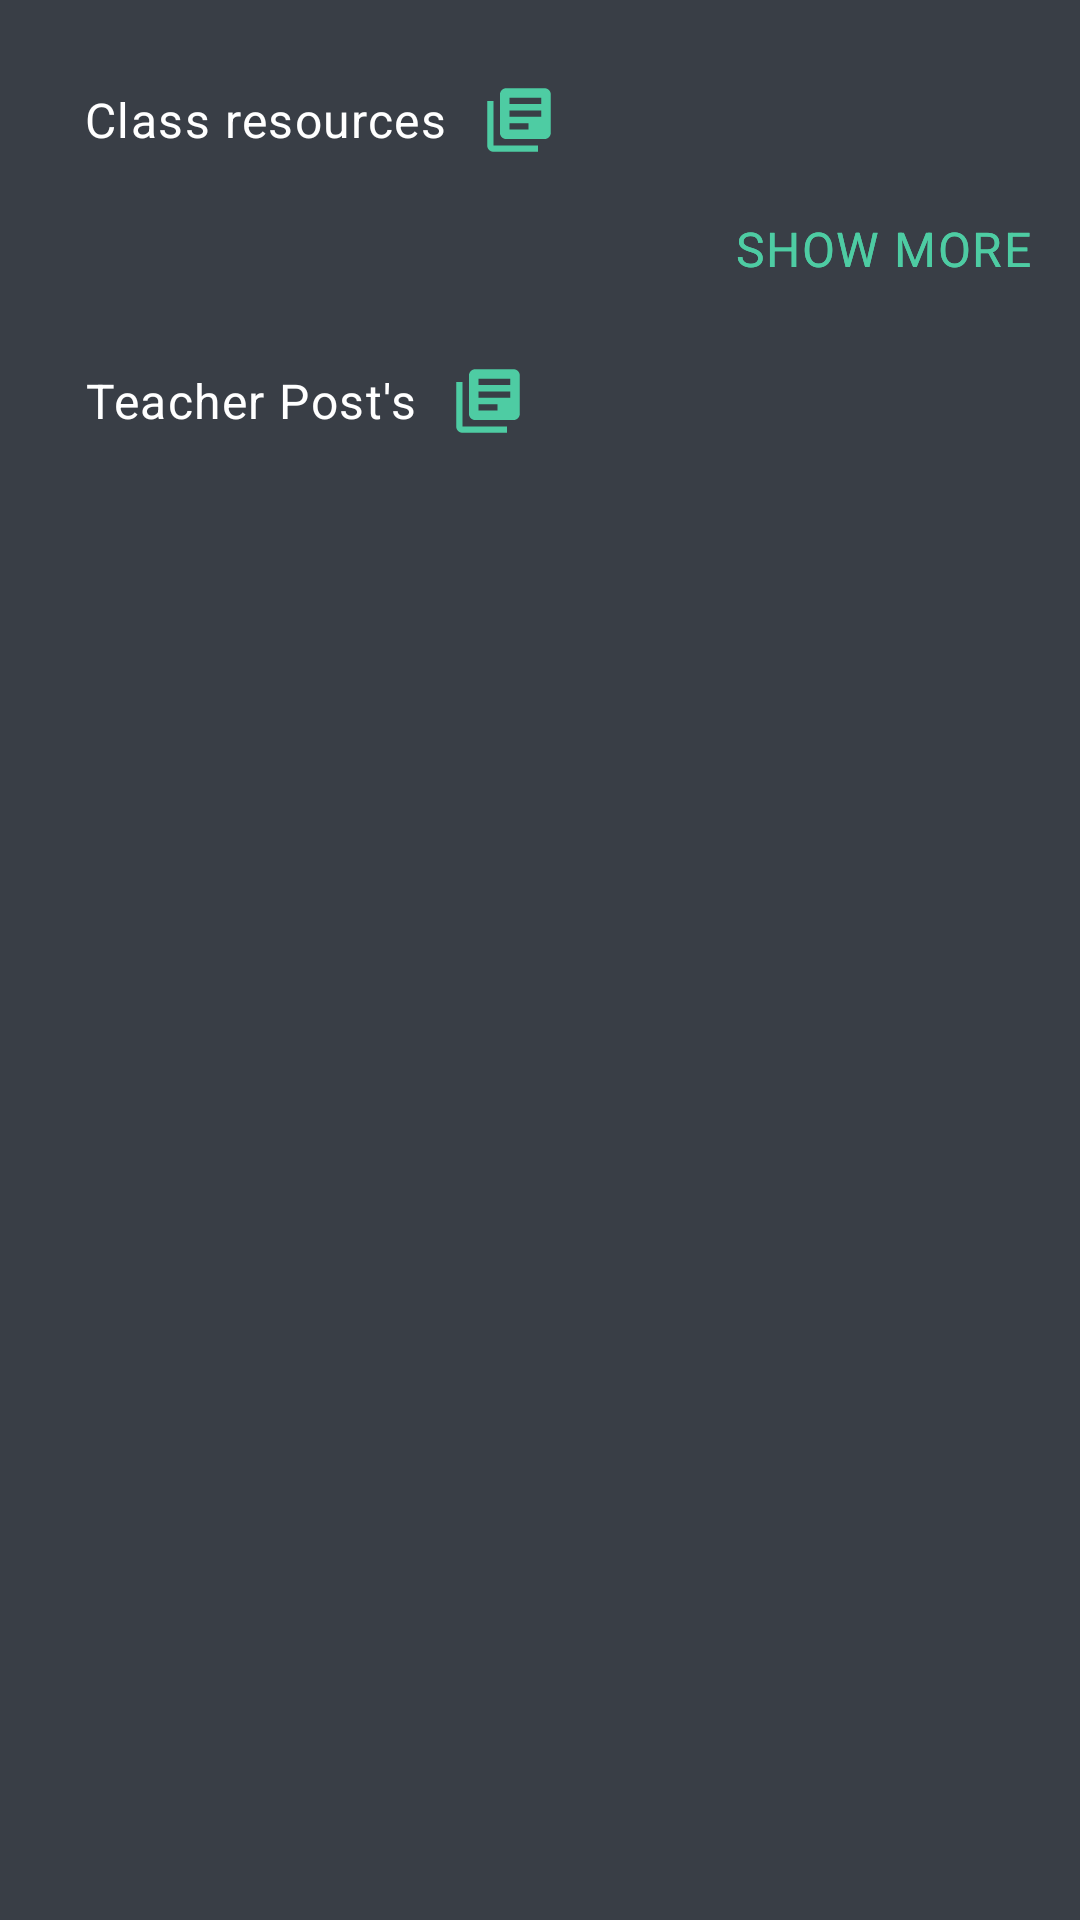

Write the Android layout XML for this screen, with the resource values it uses.
<!-- AndroidManifest.xml: application theme Theme.StudentClass -->
<!-- res/layout/fragment_learning.xml -->
<?xml version="1.0" encoding="utf-8"?>
<androidx.constraintlayout.widget.ConstraintLayout xmlns:android="http://schemas.android.com/apk/res/android"
    xmlns:app="http://schemas.android.com/apk/res-auto"
    xmlns:tools="http://schemas.android.com/tools"
    android:id="@+id/frameLayout2"
    android:layout_width="match_parent"
    android:background="@color/primary"
    android:layout_height="match_parent"
    tools:context=".ui.learning.LearningFragment">

    <com.google.android.material.button.MaterialButton
        android:id="@+id/headlineClassResources"
        android:layout_width="wrap_content"
        android:layout_height="wrap_content"
        app:layout_constraintStart_toStartOf="parent"
        android:layout_marginHorizontal="16dp"
        android:layout_marginTop="16dp"
        style="@style/Widget.Material3.Button.TextButton"
        android:text="Class resources"
        android:textAppearance="?attr/textAppearanceBodyLarge"
        android:textColor="@color/white"
        app:layout_constraintTop_toTopOf="parent" />
    <ImageView
        android:layout_width="24dp"
        android:layout_height="24dp"
        android:src="@drawable/ic_information"
        app:layout_constraintLeft_toRightOf="@id/headlineClassResources"
        app:layout_constraintTop_toTopOf="@id/headlineClassResources"
        app:layout_constraintBottom_toBottomOf="@id/headlineClassResources"
        />

    <TextView
        android:layout_width="wrap_content"
        android:layout_height="wrap_content"
        app:layout_constraintRight_toRightOf="parent"
        app:layout_constraintTop_toBottomOf="@id/listClassResource"
        android:layout_marginRight="16dp"
        android:text="SHOW MORE"
        android:textColor="@color/onPrimaryContainer"
        android:textAppearance="?attr/textAppearanceBodyLarge"/>
    <androidx.recyclerview.widget.RecyclerView
        android:id="@+id/listClassResource"
        android:layout_width="match_parent"
        android:layout_height="wrap_content"
        app:layout_constraintLeft_toLeftOf="parent"
        app:layoutManager="androidx.recyclerview.widget.LinearLayoutManager"
        app:layout_constraintRight_toRightOf="parent"
        tools:listitem="@layout/item_classresource"
        app:layout_constraintTop_toBottomOf="@id/headlineClassResources"
        android:layout_marginHorizontal="16dp"
        android:layout_marginTop="8dp"
        />

    <TextView
        android:id="@+id/actionShowMore"
        android:layout_width="wrap_content"
        android:layout_height="wrap_content"
        app:layout_constraintRight_toRightOf="parent"
        app:layout_constraintTop_toBottomOf="@id/listClassResource"
        android:layout_marginRight="16dp"
        android:text="SHOW MORE"
        android:textColor="@color/onPrimaryContainer"
        android:textAppearance="?attr/textAppearanceBodyLarge"/>


    <com.google.android.material.button.MaterialButton
        android:id="@+id/headlineTeacherPost"
        android:layout_width="wrap_content"
        android:layout_height="wrap_content"
        style="@style/Widget.Material3.Button.TextButton"
        app:layout_constraintStart_toStartOf="parent"
        android:layout_marginHorizontal="16dp"
        android:layout_marginTop="16dp"
        android:text="Teacher Post's"
        android:textAppearance="?attr/textAppearanceBodyLarge"
        android:textColor="@color/white"
        app:layout_constraintTop_toBottomOf="@+id/actionShowMore" />

    <ImageView
        android:layout_width="24dp"
        android:layout_height="24dp"
        android:src="@drawable/ic_information"
        app:layout_constraintLeft_toRightOf="@id/headlineTeacherPost"
        app:layout_constraintTop_toTopOf="@id/headlineTeacherPost"
        app:layout_constraintBottom_toBottomOf="@id/headlineTeacherPost"
        />

    <androidx.recyclerview.widget.RecyclerView
        android:id="@+id/listPosts"
        android:layout_width="match_parent"
        android:layout_height="wrap_content"
        app:layout_constraintLeft_toLeftOf="parent"
        app:layoutManager="androidx.recyclerview.widget.LinearLayoutManager"
        app:layout_constraintRight_toRightOf="parent"
        app:layout_constraintTop_toBottomOf="@id/headlineTeacherPost"
        tools:listitem="@layout/item_post"
        android:layout_marginHorizontal="16dp"
        android:layout_marginTop="8dp"
        />

</androidx.constraintlayout.widget.ConstraintLayout>
<!-- res/layout/item_classresource.xml (included above) -->
<?xml version="1.0" encoding="utf-8"?>
<com.google.android.material.card.MaterialCardView
    android:id="@+id/container"
    xmlns:android="http://schemas.android.com/apk/res/android"
    xmlns:app="http://schemas.android.com/apk/res-auto"
    android:layout_width="match_parent"
    android:layout_height="wrap_content"
    app:strokeWidth="0dp"
    app:shapeAppearance="?shapeAppearanceCornerExtraSmall"
    app:contentPadding="11dp"
    android:layout_marginBottom="8dp"
    style="@style/Widget.Material3.CardView.Elevated">

    <LinearLayout
        android:layout_width="match_parent"
        android:layout_height="wrap_content"
        android:orientation="horizontal">

        <LinearLayout
            android:layout_width="0dp"
            android:layout_weight="1"
            android:layout_height="wrap_content"
            android:orientation="vertical">

            <TextView
                android:id="@+id/txtTitle"
                android:layout_width="match_parent"
                android:layout_height="wrap_content"
                android:text="Kapon's drive"
                android:textAppearance="?textAppearanceBodySmall"
                android:textColor="@color/white"/>

            <TextView
                android:id="@+id/txtMessage"
                android:layout_width="match_parent"
                android:layout_height="wrap_content"
                android:text="Kapon's drive"
                android:textAppearance="?textAppearanceBodySmall"
                android:textColor="@color/secondry"/>
        </LinearLayout>

        <com.google.android.material.card.MaterialCardView
            android:layout_width="34dp"
            android:layout_height="34dp"
            app:strokeWidth="0dp"
            android:layout_marginLeft="8dp"
            app:shapeAppearance="?shapeAppearanceCornerExtraLarge">
            <ImageView
                android:id="@+id/imgTeacher"
                android:layout_width="34dp"
                android:layout_height="34dp"
                android:src="@drawable/fake_user"
                />
        </com.google.android.material.card.MaterialCardView>

    </LinearLayout>


</com.google.android.material.card.MaterialCardView>
<!-- res/layout/item_post.xml (included above) -->
<?xml version="1.0" encoding="utf-8"?>
<com.google.android.material.card.MaterialCardView xmlns:android="http://schemas.android.com/apk/res/android"
    android:layout_width="match_parent"
    xmlns:app="http://schemas.android.com/apk/res-auto"
    app:shapeAppearance="?attr/shapeAppearanceCornerExtraSmall"
    app:strokeWidth="0dp"
    android:id="@+id/container"
    android:clickable="true"
    app:cardBackgroundColor="@color/primaryContainer"
    style="@style/Widget.Material3.CardView.Elevated"
    android:layout_marginBottom="8dp"
    android:layout_height="wrap_content">

    <LinearLayout
        android:layout_width="match_parent"
        android:layout_height="wrap_content"
        android:orientation="vertical">

        <ImageView
            android:id="@+id/imgBanner"
            android:layout_width="match_parent"
            android:layout_height="131dp"
            android:src="@drawable/fake_user"
            android:scaleType="centerCrop"/>

        <TextView
            android:id="@+id/txtTitle"
            android:layout_width="match_parent"
            android:layout_height="wrap_content"
            android:textColor="@color/white"
            android:text="は vs が"
            android:layout_marginHorizontal="16dp"
            android:layout_marginTop="8dp"
            android:textSize="16dp"
            android:textAppearance="?attr/textAppearanceBodyLarge"/>

        <TextView
            android:id="@+id/txtInfo"
            android:layout_width="match_parent"
            android:layout_height="wrap_content"
            android:textColor="@color/secondry"
            android:text="July 4 2020, Kapson"
            android:layout_marginHorizontal="16dp"
            android:textSize="16dp"
            android:textAppearance="?attr/textAppearanceBodyLarge"/>

        <TextView
        android:id="@+id/txtSpoiler"
        android:layout_width="match_parent"
        android:layout_height="wrap_content"
        android:textColor="@color/white"
        android:text="The never ending battle of は and が will finally be concluded with this post(hopefully)."
        android:layout_marginHorizontal="16dp"
        android:textSize="16dp"
            android:layout_marginBottom="16dp"
            android:layout_marginTop="8dp"
        android:textAppearance="?attr/textAppearanceBodyLarge"/>


    </LinearLayout>

</com.google.android.material.card.MaterialCardView>
<!-- resources referenced by this layout -->
<resources>
  <color name="onPrimaryContainer">#4ECCA3</color>
  <color name="primary">#393E46</color>
  <color name="primaryContainer">#232931</color>
  <color name="secondry">#707070</color>
  <color name="white">#FFFFFFFF</color>
  <!-- drawable ic_information (drawable) -->
  <vector xmlns:android="http://schemas.android.com/apk/res/android"
      android:width="15dp"
      android:height="15dp"
      android:viewportWidth="15"
      android:viewportHeight="15">
    <path
        android:pathData="M2.201,3.526H0.876V12.799C0.877,13.15 1.017,13.486 1.265,13.735C1.513,13.983 1.85,14.123 2.201,14.124H11.476V12.799H2.201V3.526ZM12.799,0.876H4.85C4.499,0.877 4.163,1.017 3.915,1.266C3.667,1.514 3.527,1.85 3.526,2.201V10.15C3.527,10.501 3.666,10.838 3.915,11.086C4.163,11.335 4.499,11.475 4.85,11.476H12.799C13.15,11.475 13.486,11.335 13.735,11.087C13.983,10.839 14.123,10.502 14.124,10.151V2.201C14.123,1.85 13.983,1.514 13.735,1.265C13.486,1.017 13.15,0.877 12.799,0.876ZM12.136,6.837H5.513V5.513H12.136V6.837ZM9.486,9.487H5.513V8.162H9.487L9.486,9.487ZM12.136,4.187H5.513V2.863H12.136V4.187Z"
        android:fillColor="#4ECCA3"/>
  </vector>
  <style name="Theme.StudentClass" parent="Base.Theme.StudentClass" />
  <style name="Base.Theme.StudentClass" parent="Theme.Material3.DayNight.NoActionBar">
          
          <item name="colorPrimary">@color/primary</item>
          <item name="colorOnPrimary">@color/white</item>
          <item name="colorOnPrimaryContainer">@color/white</item>
          <item name="colorOnSurface">@color/white</item>
          <item name="colorSurface">@color/primaryContainer</item>
          <item name="colorSecondaryContainer">@color/primary</item>
          <item name="colorOnSecondaryContainer">@color/white</item>
      </style>
</resources>
